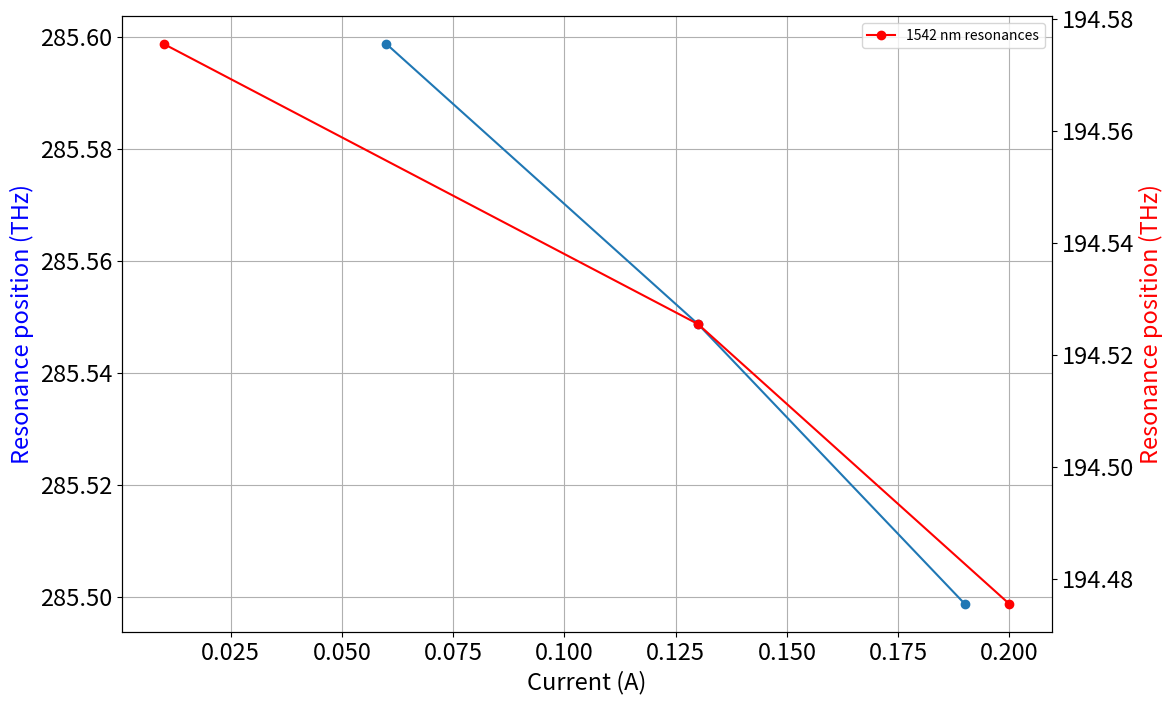

Reproduce this figure in Python.
# -*- coding: utf-8 -*-
"""
Created on Thu Nov 11 09:55:56 2021

@author: ibaldoni
"""

import numpy as np
import matplotlib.pyplot as plt
FigSize = (12,8)

c = 299792458.0
center_pump = 1050.25*1e-9

freq0 = c/center_pump
print('Center frequency:',freq0*1e-12,'THz')

repRate = 50e9   #50.3e9

q = freq0/repRate
print('Modes:',int(q))

dL  = 2.6e-6
dn  = 2.45e-5
n   = 1.9921
#L   = 3.776e-3*np.pi

L = c/(repRate*n)
print('L = ',L*1e3,'mm')

dfdT = -c*q*(1/(n*L)**2) * (n*L*dL+L*dn)

print('dfdT =',dfdT*1e-9,'GHz/K')


Current = [0.06,0.13,0.19]
Resonance = [freq0+repRate*3,
             freq0+repRate*2,
             freq0+repRate*1]

Resonance = [i*1e-12 for i in Resonance]


fig, ax = plt.subplots(figsize=FigSize)
ax.plot(Current, Resonance,'o-',label = '1050 nm resonances')
ax.set_xlabel('Current (A)',fontsize = 17)
ax.set_ylabel('Resonance position (THz)',color="b",fontsize = 17)
ax.tick_params(labelsize=17)
ax.grid()


center_pump = 1541.94*1e-9
freq2 = c/center_pump
Current = [0.01,0.13,0.2]
Resonance = [freq2+repRate*3,
             freq2+repRate*2,
             freq2+repRate*1]

ax2=ax.twinx()
# plt.figure(figsize=FigSize)
Resonance = [i*1e-12 for i in Resonance]
ax2.plot(Current, Resonance,'ro-',label = '1542 nm resonances')
ax2.set_xlabel('Current (A)',fontsize = 17)
ax2.set_ylabel('Resonance position (THz)',color="red",fontsize = 17)
ax2.tick_params(labelsize=17)
# ax.grid()
plt.legend()